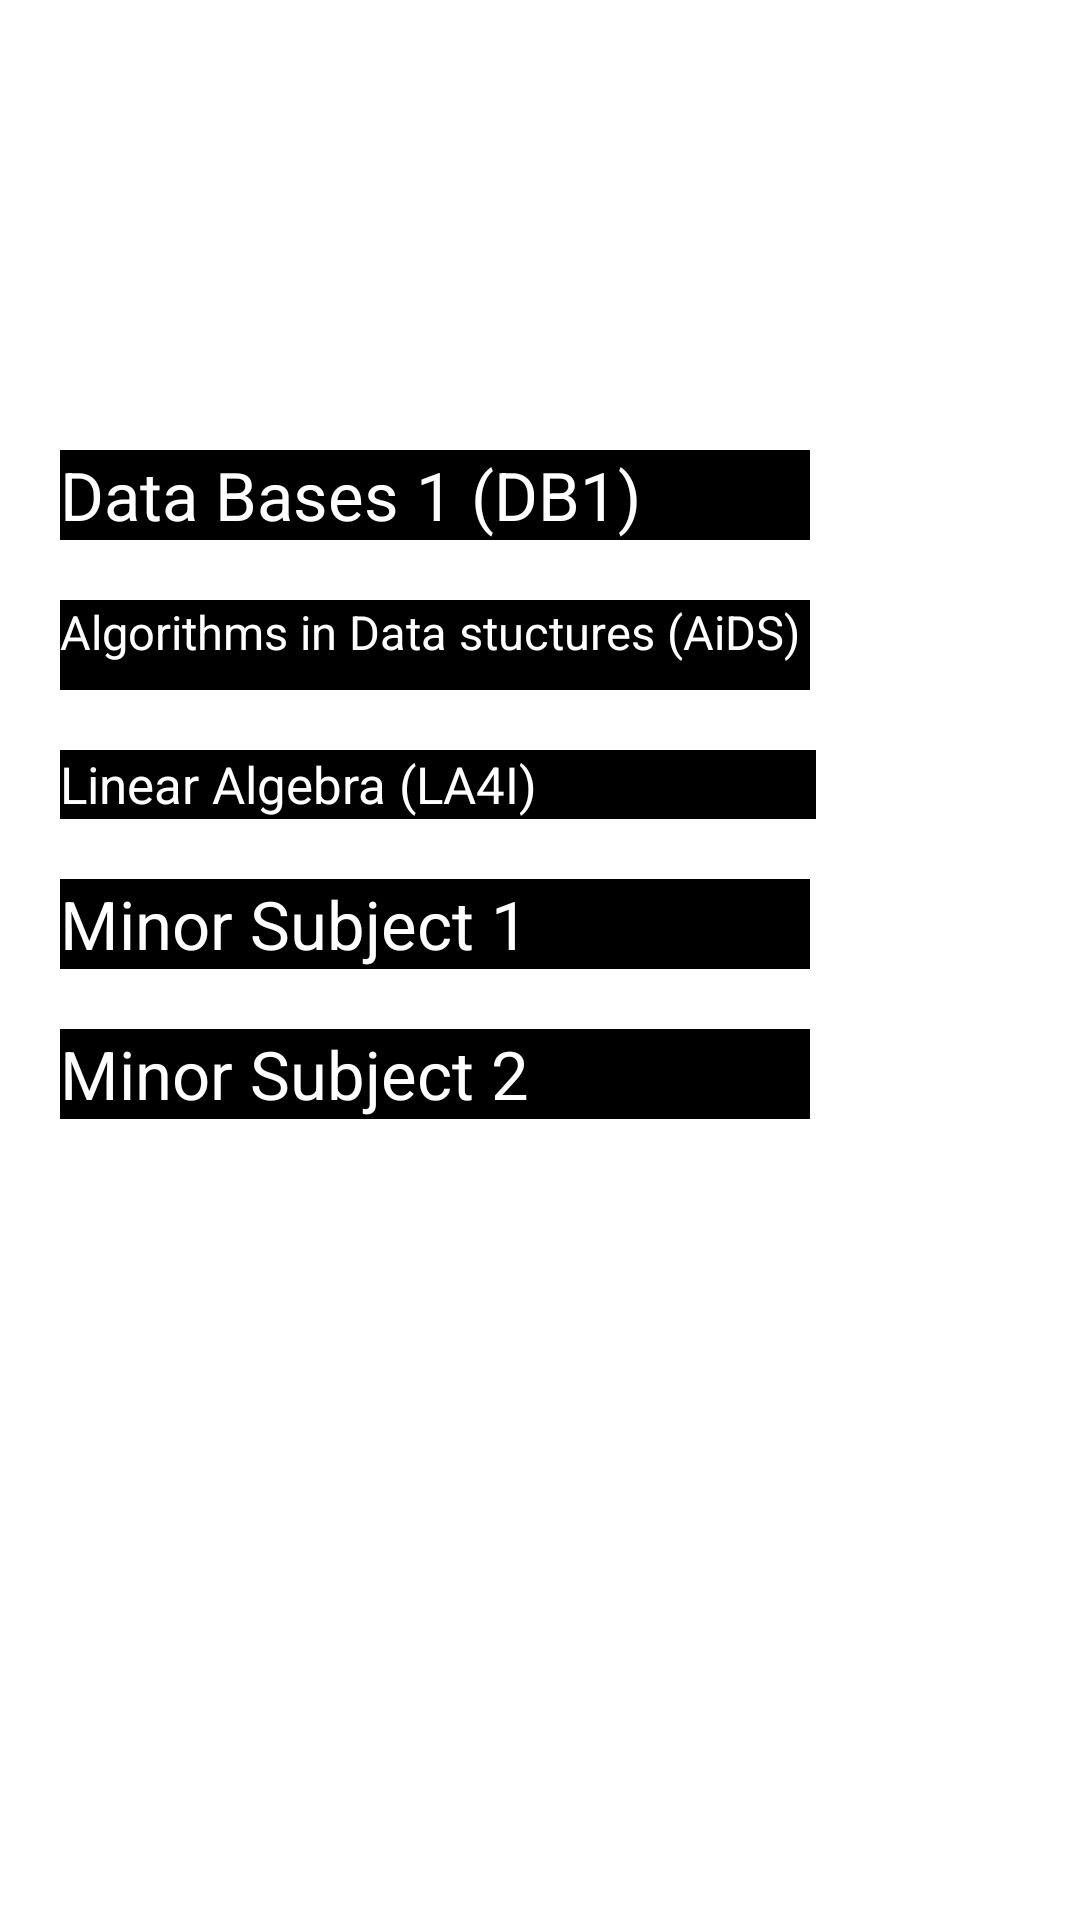

This screen was rendered from an Android layout file. Write that file and the resources it references.
<!-- AndroidManifest.xml: application theme AppTheme -->
<!-- res/layout/cs_course_3_semester.xml -->
<?xml version="1.0" encoding="utf-8"?>
<androidx.constraintlayout.widget.ConstraintLayout xmlns:android="http://schemas.android.com/apk/res/android"
xmlns:app="http://schemas.android.com/apk/res-auto"
xmlns:tools="http://schemas.android.com/tools"
android:layout_width="match_parent"
android:layout_height="match_parent"
android:id="@+id/cs_3_semester_layout"
android:background="@color/white"
    >


<GridLayout
    android:layout_width="match_parent"
    android:layout_height="wrap_content"
    android:rowCount="5"
    app:layout_constraintEnd_toEndOf="parent"
    app:layout_constraintStart_toStartOf="parent"
    app:layout_constraintTop_toTopOf="parent"
    android:layout_marginTop="50dp"
    android:layout_marginLeft="20dp"
    >

    <TextView
        android:layout_column="0"
        android:layout_row="0"
        android:id="@+id/DB"
        android:layout_width="250dp"
        android:layout_height="30dp"
        android:layout_marginTop="100dp"
        android:autoSizeTextType="uniform"
        android:background="@color/black"
        android:text="Data Bases 1 (DB1) "
        android:textColor="@color/white"
        app:layout_constraintEnd_toEndOf="parent"
        app:layout_constraintStart_toStartOf="parent"
        app:layout_constraintTop_toTopOf="parent">

    </TextView>

    <TextView

        android:id="@+id/AIDS"
        android:layout_width="250dp"
        android:layout_height="30dp"
        android:layout_row="1"
        android:layout_column="0"
        android:layout_marginTop="20dp"
        android:autoSizeTextType="uniform"
        android:background="@color/black"
        android:text="Algorithms in Data stuctures (AiDS)"
        android:textColor="@color/white"
        app:layout_constraintEnd_toEndOf="parent"
        app:layout_constraintStart_toStartOf="parent"
        app:layout_constraintTop_toBottomOf="@+id/I2I">

    </TextView>

    <TextView
        android:layout_column="0"
        android:layout_row="2"
        android:id="@+id/LiAl"
        android:layout_width="252dp"
        android:layout_height="23dp"
        android:layout_marginTop="20dp"
        android:autoSizeTextType="uniform"
        android:background="@color/black"
        android:text="Linear Algebra (LA4I) "
        android:textColor="@color/white"
        app:layout_constraintEnd_toEndOf="parent"
        app:layout_constraintStart_toStartOf="parent"
        app:layout_constraintTop_toBottomOf="@+id/DS">

    </TextView>

    <TextView
        android:layout_column="0"
        android:layout_row="3"
        android:id="@+id/minor1"
        android:layout_width="250dp"
        android:layout_height="30dp"
        android:layout_marginTop="20dp"
        android:autoSizeTextType="uniform"
        android:background="@color/black"
        android:text="Minor Subject 1  "
        android:textColor="@color/white"
        app:layout_constraintEnd_toEndOf="parent"
        app:layout_constraintStart_toStartOf="parent"
        app:layout_constraintTop_toBottomOf="@+id/I2CA">

    </TextView>

    <TextView
        android:layout_column="0"
        android:layout_row="4"
        android:id="@+id/English"
        android:layout_width="250dp"
        android:layout_height="30dp"
        android:layout_marginTop="20dp"
        android:autoSizeTextType="uniform"
        android:background="@color/black"
        android:text="Minor Subject 2 "
        android:textColor="@color/white"
        app:layout_constraintEnd_toEndOf="parent"
        app:layout_constraintStart_toStartOf="parent"
        app:layout_constraintTop_toBottomOf="@+id/FOP">

    </TextView>





</GridLayout>




</androidx.constraintlayout.widget.ConstraintLayout>
<!-- resources referenced by this layout -->
<resources>
  <color name="black">#FF000000</color>
  <color name="white">#FFFFFFFF</color>
  <style name="AppTheme" parent="Base.Theme.AppCompat.Light.DarkActionBar">
          
          
      </style>
</resources>
